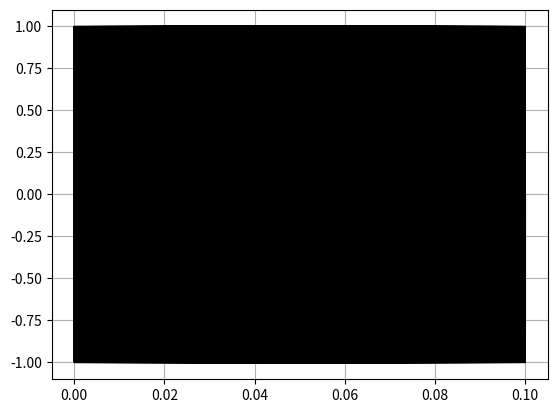

Python code for this plot:
import numpy as np
import matplotlib.pyplot as plt

t = np.linspace(0, 0.1, 50000)
x=0;y=0
plt.grid()
f=10000
#for k in range(-100,100):
#    x+=2*np.sinc(k/2)*pow(np.e,1j*t*k*np.pi/2)
x=np.sin(2*np.pi*f*t)
plt.plot(t,x, 'k')
plt.show()
